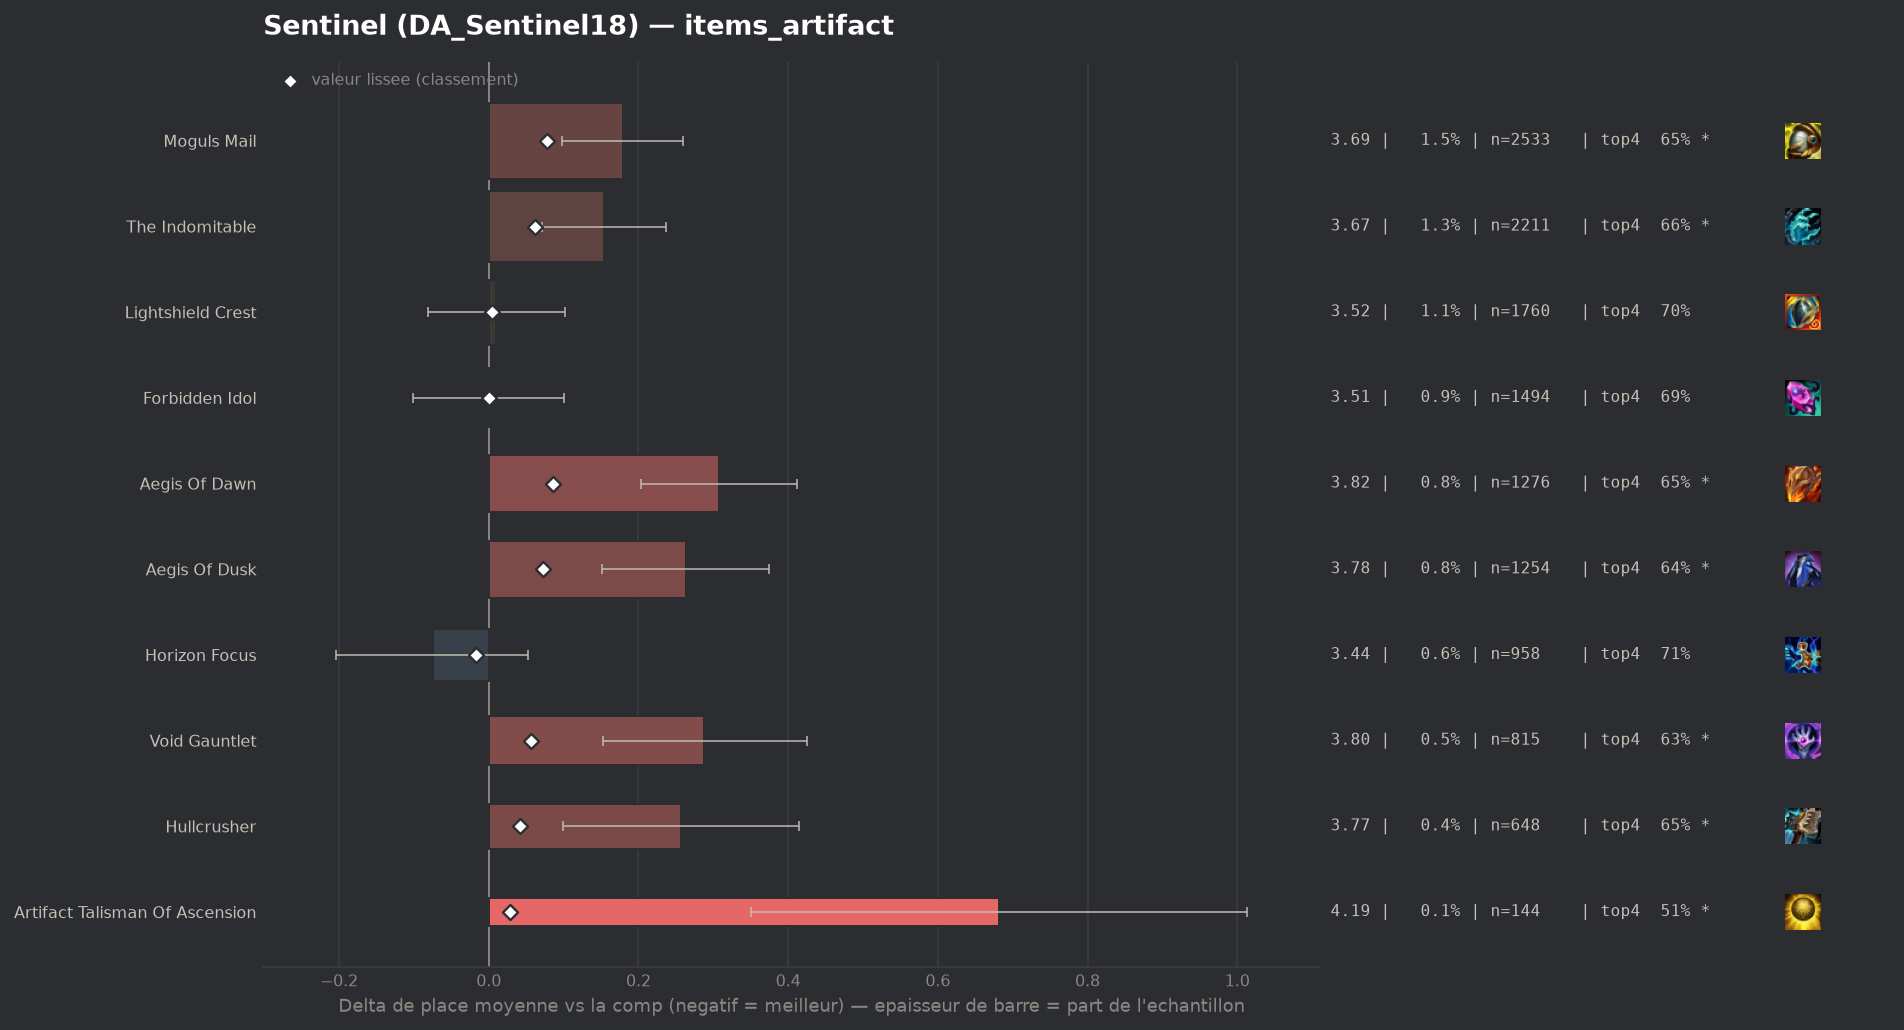

The file beside this chart, header and first rows:
group, label, n, share, avg_place, shrunk_avg, score, d_avg, d_avg_pess, impact, d_top4, win, top2, top4, sd, z, p, significant
populaire, Horizon Focus, 958, 0.005828, 3.437, 3.496, -0.017, -0.075, 0.0, 0.0001, 0.0128, 0.2119, 0.3904, 0.7129, 2.024, -1.15, 0.2498, False
populaire, Forbidden Idol, 1494, 0.009089, 3.513, 3.513, -0.0, -0.0, 0.0, 0.0, -0.0068, 0.1968, 0.3675, 0.6934, 1.988, -0.0, 0.9982, False
populaire, Lightshield Crest, 1760, 0.01071, 3.523, 3.516, 0.004, 0.01, 0.0, -0.0, -0.0008, 0.1733, 0.3591, 0.6994, 1.944, 0.22, 0.8223, False
, Silvermere Dawn, 112, 0.0006814, 4.089, 3.532, 0.019, 0.576, 0.199, -0.0, -0.1109, 0.1429, 0.2679, 0.5893, 2.038, 2.99, 0.00276, True
, Seekers Armguard, 107, 0.000651, 4.196, 3.534, 0.022, 0.683, 0.294, -0.0, -0.1114, 0.0561, 0.2617, 0.5888, 2.053, 3.44, 0.00058, True
, Infinity Force, 78, 0.0004745, 4.603, 3.538, 0.025, 1.09, 0.667, -0.0, -0.1874, 0.0128, 0.141, 0.5128, 1.904, 5.05, 0.0, True
populaire, Artifact Talisman Of Ascension, 144, 0.0008761, 4.194, 3.541, 0.029, 0.682, 0.35, -0.0, -0.1932, 0.1319, 0.2847, 0.5069, 2.029, 4.03, 6e-05, True
populaire, Hullcrusher, 648, 0.003942, 3.77, 3.555, 0.042, 0.257, 0.099, -0.0002, -0.0551, 0.1559, 0.341, 0.6451, 2.05, 3.19, 0.00143, True
populaire, Void Gauntlet, 815, 0.004958, 3.801, 3.57, 0.057, 0.288, 0.152, -0.0003, -0.0671, 0.1387, 0.3178, 0.6331, 1.98, 4.15, 3e-05, True
populaire, The Indomitable, 2211, 0.01345, 3.667, 3.575, 0.062, 0.154, 0.071, -0.0008, -0.0394, 0.156, 0.3397, 0.6608, 1.984, 3.63, 0.00028, True
populaire, Aegis Of Dusk, 1254, 0.007629, 3.776, 3.585, 0.073, 0.263, 0.151, -0.0006, -0.0559, 0.1531, 0.3206, 0.6443, 2.012, 4.61, 0.0, True
populaire, Moguls Mail, 2533, 0.01541, 3.692, 3.591, 0.078, 0.179, 0.098, -0.0012, -0.0468, 0.178, 0.3458, 0.6534, 2.063, 4.34, 1e-05, True
populaire, Aegis Of Dawn, 1276, 0.007763, 3.821, 3.599, 0.086, 0.308, 0.203, -0.0007, -0.0489, 0.1293, 0.279, 0.6513, 1.899, 5.77, 0.0, True
